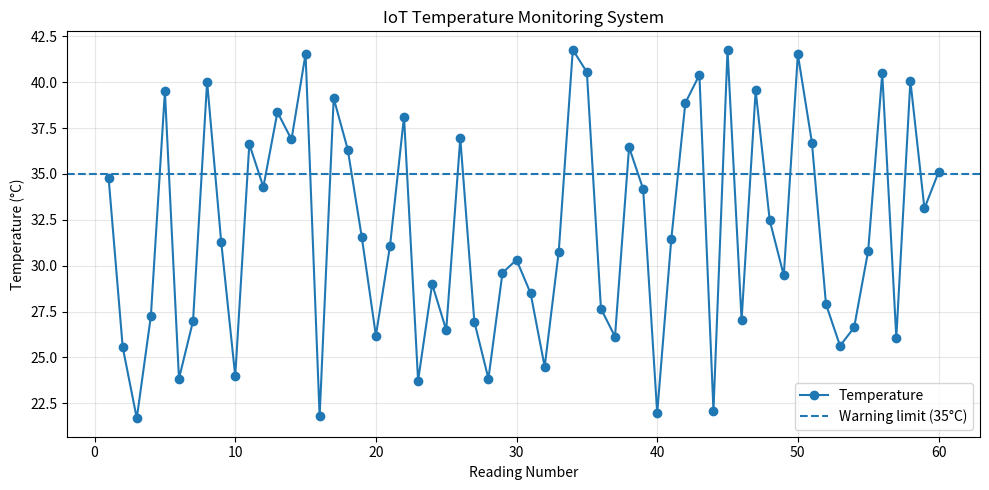

The matplotlib source for this figure:
"""LENS-COS 324: Python-Based IoT Temperature Monitoring System."""
import csv
import random
from pathlib import Path
import matplotlib.pyplot as plt

DATA_FILE = Path("temperature_readings.csv")
GRAPH_FILE = Path("temperature_graph.png")
NUMBER_OF_READINGS = 60
WARNING_LIMIT = 35.0


def simulate_temperature_readings(count):
    """Simulate temperature readings in degrees Celsius."""
    return [round(random.uniform(20.0, 42.0), 2) for _ in range(count)]


def save_readings_to_csv(readings, filename):
    """Save simulated readings in CSV format."""
    with open(filename, "w", newline="", encoding="utf-8") as file:
        writer = csv.writer(file)
        writer.writerow(["Reading_Number", "Temperature_C"])
        for number, temperature in enumerate(readings, start=1):
            writer.writerow([number, temperature])


def read_and_validate_csv(filename):
    """Read CSV data and skip missing, invalid, or out-of-range values."""
    valid_readings = []
    invalid_count = 0
    with open(filename, "r", newline="", encoding="utf-8") as file:
        for row in csv.DictReader(file):
            value = (row.get("Temperature_C") or "").strip()
            number = row.get("Reading_Number", "?")
            if not value:
                print(f"Missing temperature at reading {number}; skipped.")
                invalid_count += 1
                continue
            try:
                temperature = float(value)
            except ValueError:
                print(f"Invalid temperature '{value}' at reading {number}; skipped.")
                invalid_count += 1
                continue
            if not 0 <= temperature <= 100:
                print(f"Out-of-range temperature '{value}' at reading {number}; skipped.")
                invalid_count += 1
                continue
            valid_readings.append((int(number), temperature))
    return valid_readings, invalid_count


def display_average_and_warnings(valid_readings):
    """Calculate average and warn when a reading exceeds 35 degrees C."""
    if not valid_readings:
        print("No valid temperature readings are available.")
        return
    temperatures = [temperature for _, temperature in valid_readings]
    average = sum(temperatures) / len(temperatures)
    print(f"Valid readings: {len(temperatures)}")
    print(f"Average temperature: {average:.2f}°C")
    alerts = [(number, value) for number, value in valid_readings
              if value > WARNING_LIMIT]
    if alerts:
        for number, value in alerts:
            print(f"WARNING: Reading {number} is {value:.2f}°C "
                  f"(above {WARNING_LIMIT:.1f}°C).")
    else:
        print("No temperature exceeded 35°C.")


def create_temperature_graph(valid_readings, filename):
    """Create and save a graph of valid readings."""
    if not valid_readings:
        print("Graph not created because there are no valid readings.")
        return
    numbers = [number for number, _ in valid_readings]
    temperatures = [value for _, value in valid_readings]
    plt.figure(figsize=(10, 5))
    plt.plot(numbers, temperatures, marker="o", label="Temperature")
    plt.axhline(WARNING_LIMIT, linestyle="--", label="Warning limit (35°C)")
    plt.title("IoT Temperature Monitoring System")
    plt.xlabel("Reading Number")
    plt.ylabel("Temperature (°C)")
    plt.grid(True, alpha=0.3)
    plt.legend()
    plt.tight_layout()
    plt.savefig(filename, dpi=150)
    print(f"Temperature graph saved as {filename}")
    plt.show()


def main():
    print("=== IoT Temperature Monitoring System ===")
    readings = simulate_temperature_readings(NUMBER_OF_READINGS)
    save_readings_to_csv(readings, DATA_FILE)
    print(f"{len(readings)} simulated readings saved to {DATA_FILE}.")
    valid_readings, invalid_count = read_and_validate_csv(DATA_FILE)
    print(f"Missing/invalid rows skipped: {invalid_count}")
    display_average_and_warnings(valid_readings)
    create_temperature_graph(valid_readings, GRAPH_FILE)


if __name__ == "__main__":
    main()
